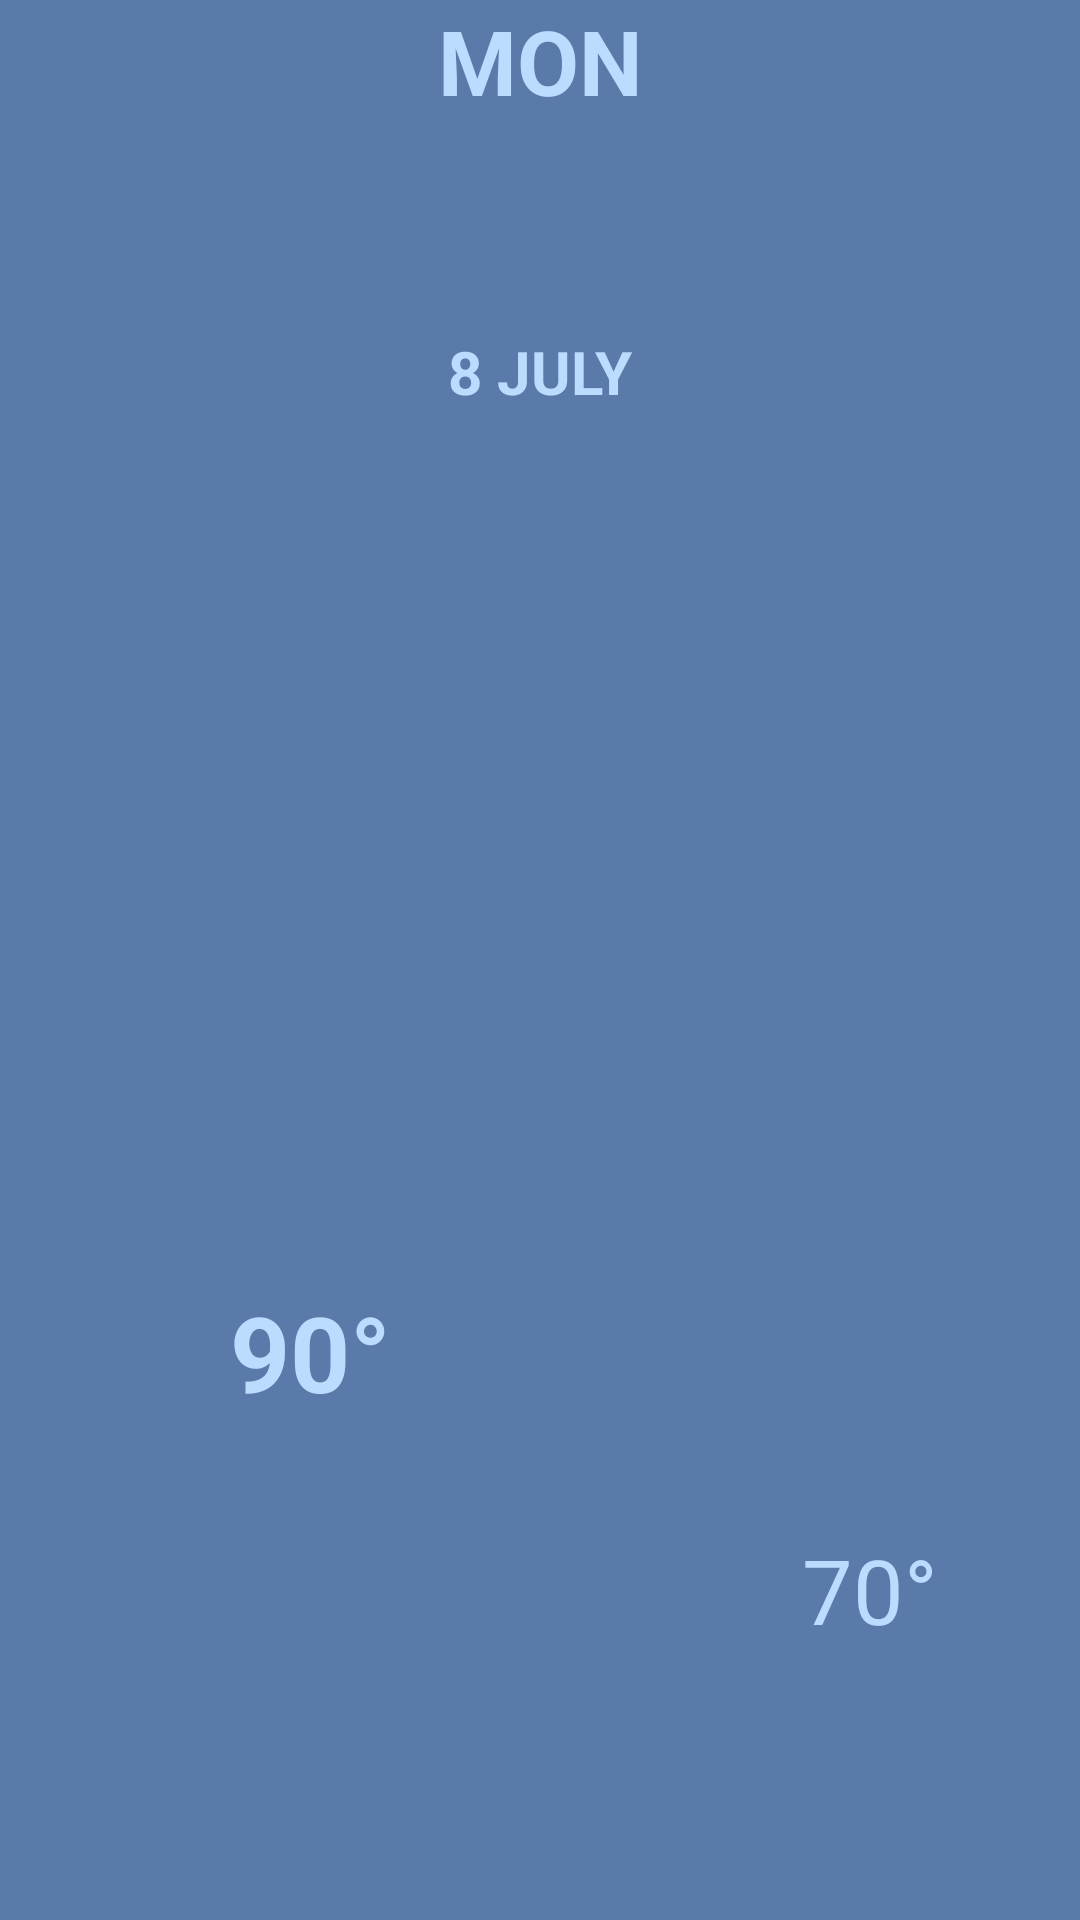

Produce the Android XML layout that renders to this screen, including the resource entries it uses.
<!-- AndroidManifest.xml: application theme AppTheme -->
<!-- res/layout/five_day_forecast_item.xml -->
<?xml version="1.0" encoding="utf-8"?>
<androidx.constraintlayout.widget.ConstraintLayout xmlns:android="http://schemas.android.com/apk/res/android"
    android:layout_width="82dp"
    android:layout_height="250dp"
    xmlns:app="http://schemas.android.com/apk/res-auto"
    android:background="@color/primaryDarkColor"
    android:foreground="?android:selectableItemBackgroundBorderless"
    android:layout_marginHorizontal="1dp">

    <ImageView
        android:id="@+id/iv_forecast_weather_icon"
        app:layout_constraintTop_toTopOf="parent"
        app:layout_constraintStart_toStartOf="parent"
        app:layout_constraintEnd_toEndOf="parent"
        app:layout_constraintBottom_toBottomOf="parent"
        android:src="@drawable/partly_cloudy"
        android:scaleType="fitXY"
        app:layout_constraintHeight_percent=".40"
        app:layout_constraintWidth_percent=".90"
        app:layout_constraintVertical_bias=".4"
        android:layout_width="0dp"
        android:layout_height="0dp" />

    <TextView
        android:id="@+id/tv_day_of_week"
        app:layout_constraintTop_toTopOf="parent"
        app:layout_constraintStart_toStartOf="parent"
        app:layout_constraintEnd_toEndOf="parent"
        app:layout_constraintBottom_toTopOf="@id/tv_forecast_day_month"
        app:layout_constraintVertical_bias="0"
        android:textAllCaps="true"
        android:textColor="@color/primaryLightColor"
        android:text="@string/day_of_week"
        android:textSize="30sp"
        android:textStyle="bold"
        android:layout_width="wrap_content"
        android:layout_height="wrap_content" />

    <TextView
        android:id="@+id/tv_forecast_day_month"
        app:layout_constraintTop_toTopOf="parent"
        app:layout_constraintStart_toStartOf="parent"
        app:layout_constraintEnd_toEndOf="parent"
        app:layout_constraintBottom_toBottomOf="parent"
        app:layout_constraintVertical_bias=".18"
        android:textAllCaps="true"
        android:textColor="@color/primaryLightColor"
        android:text="@string/day_month"
        android:textSize="20sp"
        android:textStyle="bold"
        android:layout_width="wrap_content"
        android:layout_height="wrap_content" />

    <TextView
        android:id="@+id/tv_high_temp"
        app:layout_constraintTop_toTopOf="parent"
        app:layout_constraintBottom_toBottomOf="parent"
        app:layout_constraintStart_toStartOf="parent"
        app:layout_constraintEnd_toEndOf="parent"
        app:layout_constraintVertical_bias=".72"
        app:layout_constraintHorizontal_bias=".25"
        android:textColor="@color/primaryLightColor"
        android:text="@string/high_temperature"
        android:textStyle="bold"
        android:textSize="35sp"
        android:layout_width="wrap_content"
        android:layout_height="wrap_content" />

    <TextView
        android:id="@+id/tv_low_temp"
        app:layout_constraintTop_toTopOf="parent"
        app:layout_constraintStart_toStartOf="parent"
        app:layout_constraintEnd_toEndOf="parent"
        app:layout_constraintBottom_toBottomOf="parent"
        app:layout_constraintVertical_bias=".85"
        app:layout_constraintHorizontal_bias=".85"
        android:textColor="@color/primaryLightColor"
        android:text="@string/low_temperature"
        android:textSize="30sp"
        android:layout_width="wrap_content"
        android:layout_height="wrap_content" />




</androidx.constraintlayout.widget.ConstraintLayout>
<!-- resources referenced by this layout -->
<resources>
  <color name="primaryDarkColor">#5a7ba9</color>
  <color name="primaryLightColor">#bcdcff</color>
  <string name="day_month">8 July</string>
  <string name="day_of_week">MON</string>
  <string name="high_temperature">90°</string>
  <string name="low_temperature">70°</string>
  <style name="AppTheme" parent="Theme.MaterialComponents.DayNight.NoActionBar">
          
          <item name="colorPrimary">@color/primaryColor</item>
          <item name="colorPrimaryDark">@color/primaryDarkColor</item>
          <item name="colorAccent">@color/secondaryColor</item>
      </style>
  <color name="primaryColor">#8aaadb</color>
  <color name="secondaryColor">#77bc00</color>
</resources>
